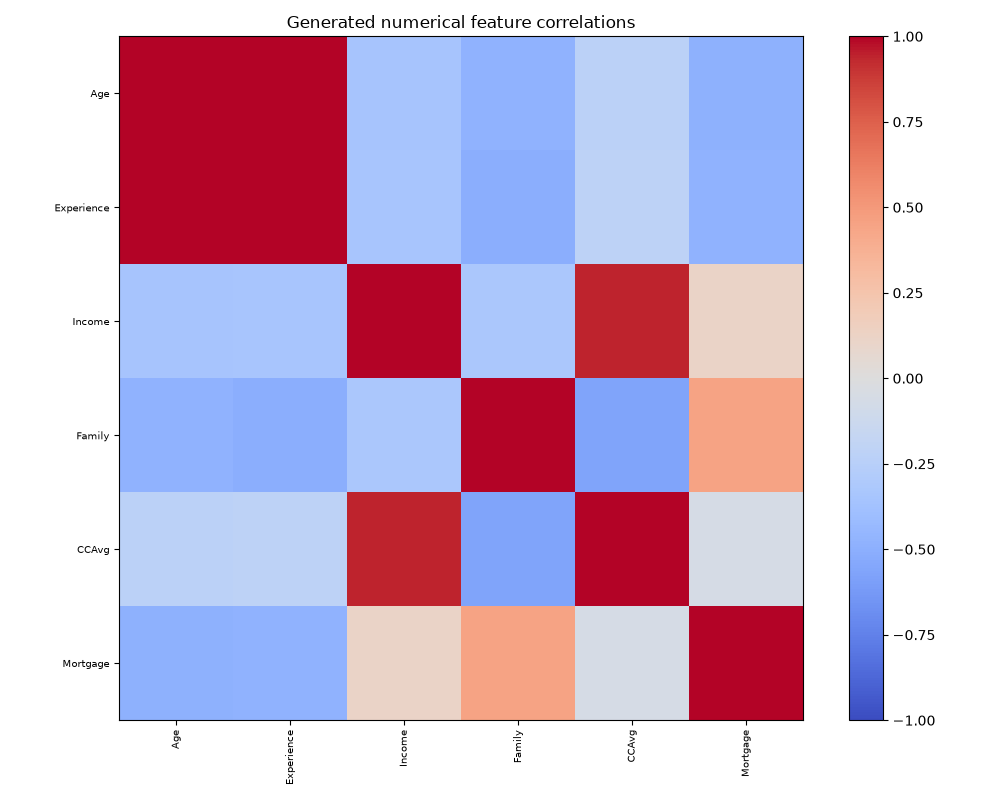

The data file committed next to this chart (first rows):
, Age, Experience, Income, Family, CCAvg, Mortgage
Age, 1.0, 0.9972, -0.3444, -0.4805, -0.2288, -0.4861
Experience, 0.9972, 1.0, -0.3409, -0.5051, -0.2173, -0.4809
Income, -0.3444, -0.3409, 1.0, -0.3275, 0.9403, 0.1162
Family, -0.4805, -0.5051, -0.3275, 1.0, -0.5665, 0.4487
CCAvg, -0.2288, -0.2173, 0.9403, -0.5665, 1.0, -0.06119
Mortgage, -0.4861, -0.4809, 0.1162, 0.4487, -0.06119, 1.0
